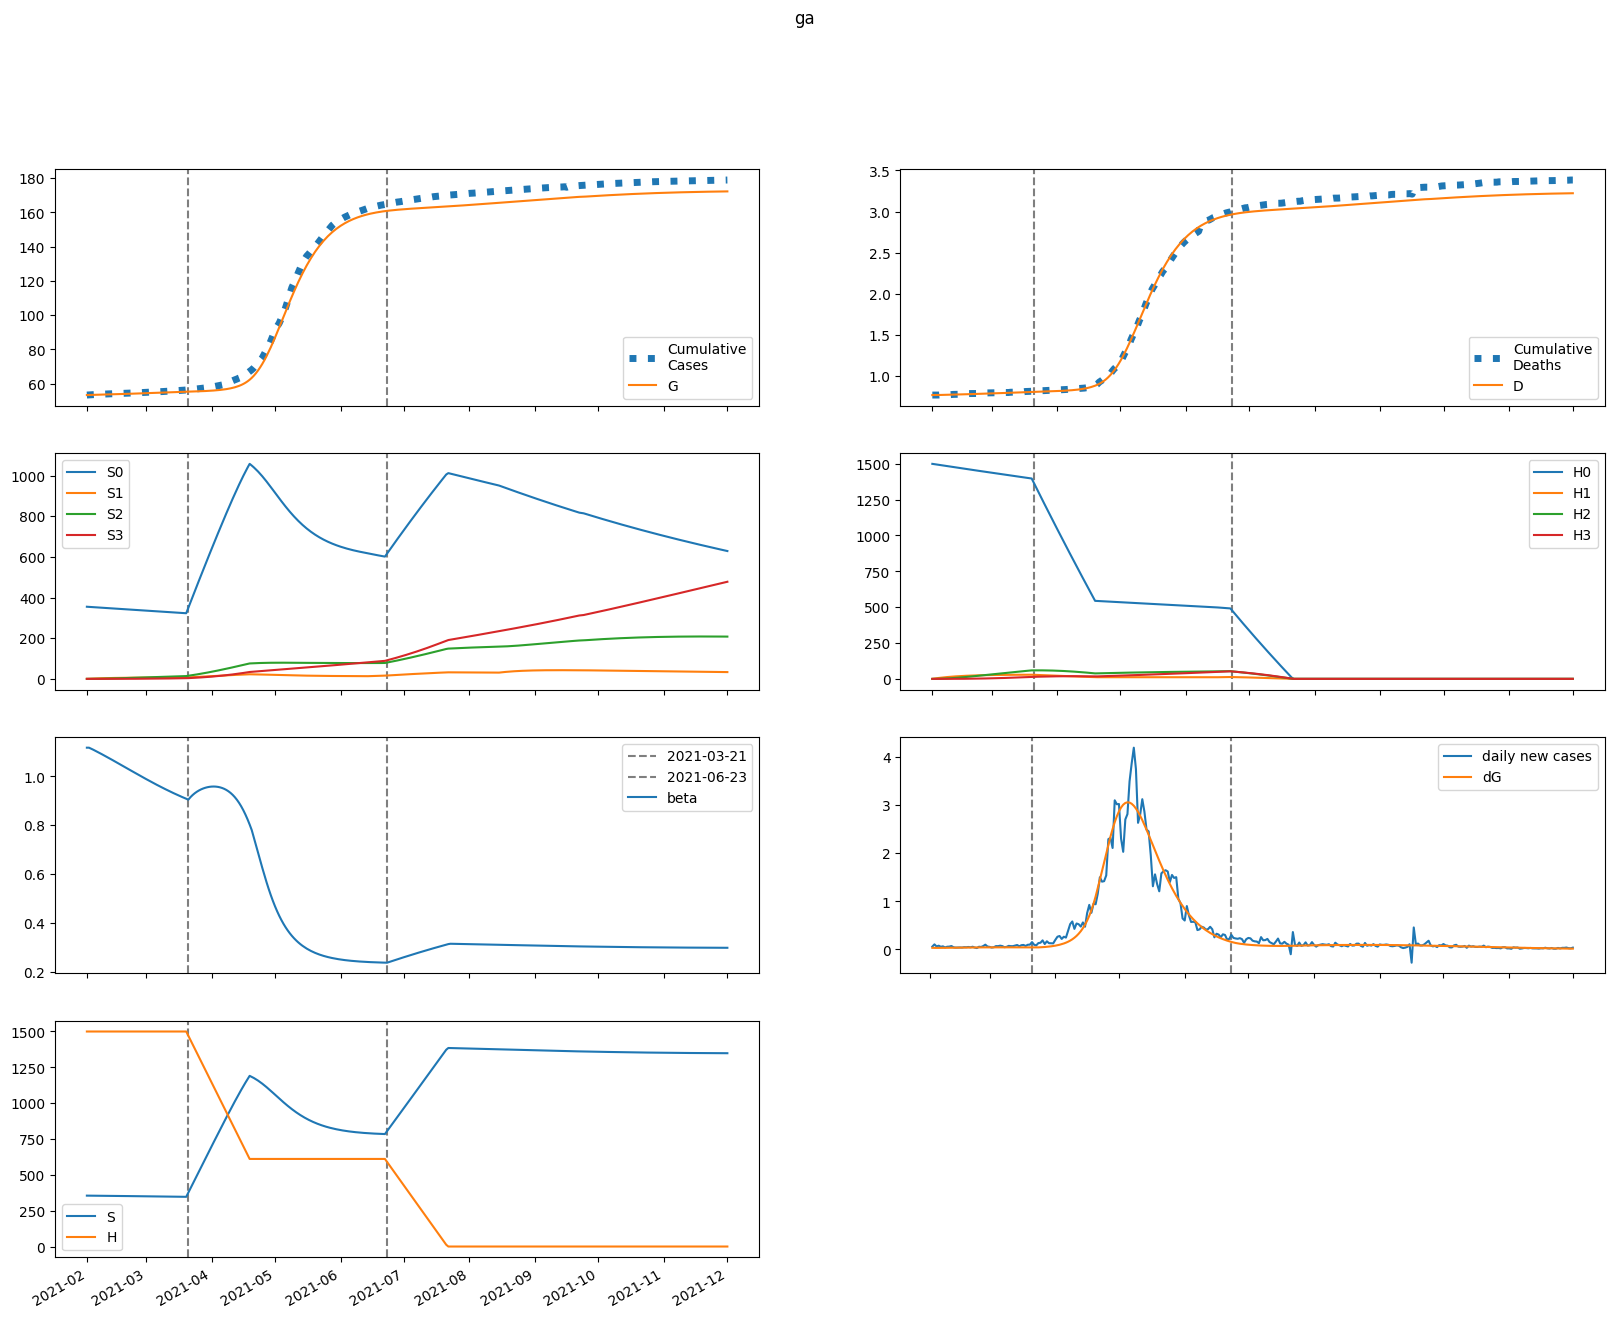

The data file committed next to this chart (first rows):
series, 2021-02-01, 2021-02-02, 2021-02-03, 2021-02-04, 2021-02-05, 2021-02-06, 2021-02-07, 2021-02-08, 2021-02-09, 2021-02-10, 2021-02-11, 2021-02-12, 2021-02-13, 2021-02-14, 2021-02-15, 2021-02-16, 2021-02-17, 2021-02-18, 2021-02-19, 2021-02-20, 2021-02-21, 2021-02-22, 2021-02-23
S, 354936, 354810, 354675, 354534, 354389, 354240, 354088, 353933, 353775, 353615, 353452, 353286, 353117, 352947, 352774, 352599, 352421, 352242, 352061, 351879, 351694, 351509, 351322
E, 490.4, 469.5, 464.3, 466.5, 472.4, 480, 488.5, 497.5, 506.7, 515.9, 525, 534, 542.8, 551.3, 559.6, 567.6, 575.2, 582.5, 589.4, 595.9, 602, 607.7, 613
I, 108.4, 103.6, 99.05, 95.8, 93.87, 93.05, 93.07, 93.67, 94.69, 95.98, 97.45, 99.03, 100.7, 102.3, 104, 105.6, 107.2, 108.8, 110.3, 111.7, 113.1, 114.4, 115.7
A, 353.5, 394.9, 423.3, 444.8, 462.5, 478, 492.2, 505.4, 518.1, 530.3, 542.2, 553.8, 565.2, 576.2, 587, 597.6, 607.8, 617.8, 627.4, 636.7, 645.6, 654.2, 662.3
IH, 0.0, 21.34, 33.97, 41.12, 45.02, 47.12, 48.3, 49.05, 49.64, 50.22, 50.85, 51.53, 52.28, 53.08, 53.91, 54.77, 55.64, 56.5, 57.36, 58.21, 59.03, 59.82, 60.59
IN, 17.84, 32.12, 42.75, 50.5, 56.17, 60.39, 63.63, 66.23, 68.4, 70.31, 72.05, 73.68, 75.25, 76.77, 78.26, 79.73, 81.17, 82.59, 83.98, 85.34, 86.67, 87.96, 89.21
D, 768.0, 768.0, 768.3, 768.8, 769.3, 770, 770.6, 771.3, 771.9, 772.6, 773.3, 774, 774.7, 775.5, 776.2, 776.9, 777.7, 778.5, 779.2, 780, 780.8, 781.6, 782.5
R, 0.0, 74.26, 167.1, 272.2, 385.7, 505.2, 629.4, 757.4, 888.9, 1024, 1161, 1302, 1446, 1592, 1741, 1893, 2048, 2205, 2365, 2527, 2692, 2859, 3028
G, 53409, 53443, 53476, 53509, 53542, 53575, 53608, 53643, 53677, 53713, 53749, 53786, 53823, 53861, 53900, 53939, 53979, 54019, 54060, 54102, 54143, 54186, 54228
H, 1499509, 1499509, 1499509, 1499509, 1499509, 1499509, 1499509, 1499509, 1499509, 1499509, 1499509, 1499509, 1499509, 1499509, 1499509, 1499509, 1499509, 1499509, 1499509, 1499509, 1499509, 1499509, 1499509
S0, 354936, 354278, 353612, 352941, 352267, 351591, 350913, 350233, 349552, 348869, 348184, 347498, 346811, 346123, 345434, 344744, 344053, 343361, 342668, 341976, 341282, 340589, 339896
E0, 490.4, 469.5, 464.1, 466, 471.4, 478.5, 486.4, 494.8, 503.3, 511.9, 520.4, 528.7, 536.8, 544.7, 552.3, 559.7, 566.7, 573.3, 579.6, 585.6, 591.1, 596.2, 600.9
I0, 108.4, 103.6, 99.05, 95.78, 93.83, 92.95, 92.89, 93.41, 94.33, 95.52, 96.87, 98.33, 99.85, 101.4, 102.9, 104.4, 105.9, 107.4, 108.7, 110.1, 111.3, 112.5, 113.6
A0, 353.5, 394.9, 423.3, 444.7, 462.3, 477.6, 491.5, 504.4, 516.7, 528.4, 539.8, 550.8, 561.5, 572, 582.1, 592, 601.6, 610.8, 619.7, 628.3, 636.6, 644.4, 651.8
IH0, 0.0, 21.34, 33.97, 41.12, 45.01, 47.11, 48.27, 48.99, 49.56, 50.1, 50.68, 51.31, 52, 52.74, 53.51, 54.3, 55.11, 55.91, 56.7, 57.48, 58.24, 58.97, 59.66
IN0, 17.84, 32.12, 42.75, 50.5, 56.17, 60.38, 63.61, 66.18, 68.32, 70.19, 71.87, 73.45, 74.94, 76.39, 77.8, 79.19, 80.54, 81.87, 83.17, 84.44, 85.67, 86.86, 88.01
D0, 768.0, 768.0, 768.3, 768.8, 769.3, 770, 770.6, 771.3, 771.9, 772.6, 773.3, 774, 774.7, 775.4, 776.2, 776.9, 777.7, 778.4, 779.2, 780, 780.8, 781.6, 782.4
R0, 0.0, 74.26, 167.1, 272.2, 385.7, 505.1, 629.2, 757.2, 888.4, 1023, 1160, 1300, 1443, 1588, 1737, 1887, 2041, 2196, 2354, 2515, 2678, 2842, 3009
G0, 53409, 53443, 53476, 53509, 53542, 53575, 53608, 53642, 53677, 53712, 53748, 53785, 53822, 53859, 53897, 53936, 53975, 54015, 54055, 54096, 54137, 54179, 54220
H0, 1499509, 1497260, 1495014, 1492771, 1490532, 1488296, 1486064, 1483835, 1481609, 1479387, 1477168, 1474952, 1472739, 1470530, 1468325, 1466122, 1463923, 1461727, 1459534, 1457345, 1455159, 1452976, 1450797
S1, 0.0, 532.2, 1025, 1482, 1905, 2296, 2658, 2993, 3303, 3590, 3855, 4100, 4327, 4536, 4728, 4906, 5070, 5222, 5361, 5489, 5607, 5715, 5815
E1, 0.0, 0.0, 0.2026, 0.5495, 0.9924, 1.496, 2.034, 2.591, 3.153, 3.713, 4.265, 4.804, 5.329, 5.836, 6.325, 6.794, 7.244, 7.673, 8.081, 8.469, 8.836, 9.181, 9.506
I1, 0.0, 0.0, 0.0, 0.01421, 0.0476, 0.09997, 0.1687, 0.2503, 0.3415, 0.4391, 0.5407, 0.6442, 0.7482, 0.8513, 0.9527, 1.052, 1.148, 1.241, 1.33, 1.416, 1.498, 1.576, 1.65
A1, 0.0, 0.0, 0.0, 0.04633, 0.1627, 0.3571, 0.6276, 0.9673, 1.366, 1.814, 2.3, 2.815, 3.351, 3.899, 4.454, 5.009, 5.561, 6.105, 6.638, 7.158, 7.663, 8.151, 8.62
IH1, 0.0, 0.0, 0.0, 0.0, 0.002798, 0.01115, 0.02678, 0.05025, 0.08126, 0.1189, 0.1621, 0.2096, 0.2602, 0.3128, 0.3666, 0.4208, 0.4748, 0.528, 0.5802, 0.631, 0.6802, 0.7276, 0.7731
IN1, 0.0, 0.0, 0.0, 0.0, 0.002339, 0.009707, 0.02422, 0.04715, 0.07893, 0.1194, 0.1678, 0.2232, 0.2846, 0.3509, 0.4208, 0.4935, 0.5679, 0.6433, 0.7189, 0.7941, 0.8684, 0.9412, 1.012
D1, 0.0, 0.0, 0.0, 0.0, 0.0, 3.860496994819903e-05, 0.0001925, 0.0005621, 0.001256, 0.002377, 0.004018, 0.006255, 0.009147, 0.01274, 0.01705, 0.02211, 0.02792, 0.03447, 0.04176, 0.04976, 0.05847, 0.06786, 0.0779
R1, 0.0, 0.0, 0.0, 0.0, 0.009266, 0.04326, 0.1205, 0.2603, 0.4807, 0.7982, 1.227, 1.777, 2.458, 3.276, 4.236, 5.339, 6.587, 7.979, 9.513, 11.19, 13, 14.94, 17.02
G1, 0.0, 0.0, 0.0, 0.01421, 0.05274, 0.1223, 0.2272, 0.3698, 0.5515, 0.7725, 1.033, 1.332, 1.669, 2.042, 2.452, 2.895, 3.371, 3.879, 4.417, 4.984, 5.578, 6.197, 6.841
H1, 0.0, 2249, 4334, 6267, 8059, 9719, 11257, 12682, 14002, 15224, 16356, 17404, 18373, 19270, 20099, 20866, 21575, 22229, 22834, 23392, 23908, 24383, 24821
S2, 0.0, 0.0, 38, 110.7, 215.2, 348.6, 508.3, 692, 897.4, 1122, 1365, 1624, 1897, 2183, 2481, 2788, 3105, 3429, 3761, 4098, 4440, 4787, 5137
E2, 0.0, 0.0, 0.0, 0.005286, 0.01959, 0.04536, 0.08418, 0.137, 0.2042, 0.286, 0.3823, 0.4928, 0.6173, 0.755, 0.9055, 1.068, 1.242, 1.427, 1.621, 1.825, 2.037, 2.256, 2.481
I2, 0.0, 0.0, 0.0, 0.0, 0.0003706, 0.00161, 0.004208, 0.008589, 0.01509, 0.02395, 0.03534, 0.04937, 0.06607, 0.08546, 0.1075, 0.1321, 0.1592, 0.1888, 0.2206, 0.2545, 0.2904, 0.3282, 0.3677
A2, 0.0, 0.0, 0.0, 0.0, 0.001209, 0.005445, 0.01473, 0.03103, 0.05614, 0.09159, 0.1387, 0.1983, 0.2714, 0.3582, 0.4592, 0.5744, 0.7038, 0.847, 1.004, 1.174, 1.356, 1.551, 1.756
IH2, 0.0, 0.0, 0.0, 0.0, 0.0, 7.29769684105451e-05, 0.0003634, 0.00106, 0.002365, 0.004475, 0.007562, 0.01177, 0.01721, 0.02396, 0.03207, 0.04157, 0.05246, 0.06473, 0.07834, 0.09326, 0.1094, 0.1268, 0.1453
IN2, 0.0, 0.0, 0.0, 0.0, 0.0, 6.1007712688346496e-05, 0.0003138, 0.0009438, 0.002169, 0.004219, 0.007317, 0.01167, 0.01746, 0.02485, 0.03395, 0.04486, 0.05763, 0.07232, 0.08893, 0.1075, 0.1279, 0.1501, 0.1741
D2, 0.0, 0.0, 0.0, 0.0, 0.0, 0.0, 1.007037727807684e-06, 6.021999011567234e-06, 2.0647602795554223e-05, 5.3289878765122916e-05, 0.000115, 0.0002194, 0.0003818, 0.0006193, 0.0009498, 0.001392, 0.001966, 0.00269, 0.003583, 0.004664, 0.005951, 0.007461, 0.009211
R2, 0.0, 0.0, 0.0, 0.0, 0.0, 0.0002417, 0.001368, 0.004504, 0.01127, 0.02376, 0.04449, 0.07633, 0.1225, 0.1862, 0.2712, 0.3811, 0.5195, 0.6902, 0.8967, 1.143, 1.432, 1.767, 2.151
G2, 0.0, 0.0, 0.0, 0.0, 0.0003706, 0.001744, 0.004924, 0.01083, 0.02043, 0.03474, 0.05479, 0.0816, 0.1162, 0.1594, 0.2124, 0.2759, 0.3507, 0.4378, 0.5379, 0.6516, 0.7795, 0.9223, 1.08
H2, 0.0, 0.0, 160.7, 468.4, 910.5, 1475, 2152, 2930, 3801, 4756, 5787, 6887, 8048, 9264, 10530, 11841, 13190, 14574, 15988, 17429, 18892, 20375, 21874
S3, 0.0, 0.0, 0.0, 0.4523, 1.77, 4.332, 8.481, 14.53, 22.77, 33.45, 46.8, 63.05, 82.37, 104.9, 130.9, 160.4, 193.6, 230.5, 271.3, 316.1, 364.8, 417.6, 474.5
E3, 0.0, 0.0, 0.0, 0.0, 3.706051792827606e-05, 0.0001747, 0.0004944, 0.00109, 0.002062, 0.003516, 0.00556, 0.008302, 0.01185, 0.0163, 0.02176, 0.02832, 0.03608, 0.0451, 0.05548, 0.06726, 0.08053, 0.09531, 0.1117
I3, 0.0, 0.0, 0.0, 0.0, 0.0, 2.5984419324251864e-06, 1.3906366746262383e-05, 4.353979669294808e-05, 0.0001042, 0.0002111, 0.0003813, 0.0006333, 0.0009864, 0.001461, 0.002075, 0.002851, 0.003806, 0.00496, 0.006329, 0.00793, 0.009779, 0.01189, 0.01427
A3, 0.0, 0.0, 0.0, 0.0, 0.0, 8.473847669984232e-06, 4.6719284688885284e-05, 0.0001504, 0.0003695, 0.0007669, 0.001417, 0.002405, 0.003823, 0.005767, 0.008341, 0.01165, 0.0158, 0.02089, 0.02702, 0.0343, 0.04282, 0.05267, 0.06393
IH3, 0.0, 0.0, 0.0, 0.0, 0.0, 0.0, 5.11681742673575e-07, 3.063890242151343e-06, 1.0522656852309064e-05, 2.721078086480269e-05, 5.88706922071251e-05, 0.0001125, 0.0001963, 0.0003191, 0.0004906, 0.0007207, 0.00102, 0.001398, 0.001866, 0.002433, 0.003109, 0.003903, 0.004824
IN3, 0.0, 0.0, 0.0, 0.0, 0.0, 0.0, 4.2775869462386643e-07, 2.6314903251151195e-06, 9.27276839653585e-06, 2.457064576552721e-05, 5.4402317311180266e-05, 0.0001063, 0.0001893, 0.0003138, 0.0004915, 0.0007349, 0.001057, 0.001472, 0.001994, 0.002637, 0.003415, 0.004342, 0.005431
D3, 0.0, 0.0, 0.0, 0.0, 0.0, 0.0, 0.0, 7.060896481803088e-09, 4.934071619629781e-08, 1.945469734285188e-07, 5.700391805014027e-07, 1.3824188861259265e-06, 2.935186642374676e-06, 5.643675589947811e-06, 1.0046929297885385e-05, 1.6816490565077505e-05, 2.676224381183093e-05, 4.0835543302923597e-05, 6.012989332077252e-05, 8.587944731709325e-05, 0.0001195, 0.0001624, 0.0002162
R3, 0.0, 0.0, 0.0, 0.0, 0.0, 0.0, 1.694769533996845e-06, 1.1303331892907298e-05, 4.298433631658062e-05, 0.0001224, 0.0002902, 0.0006052, 0.001147, 0.002018, 0.003346, 0.005284, 0.008013, 0.01174, 0.0167, 0.02316, 0.0314, 0.04173, 0.0545
G3, 0.0, 0.0, 0.0, 0.0, 0.0, 2.5984419324251864e-06, 1.4845807183559824e-05, 4.950694357782975e-05, 0.0001259, 0.0002704, 0.000517, 0.0009068, 0.001489, 0.00232, 0.003463, 0.004988, 0.006974, 0.009504, 0.01267, 0.01656, 0.02127, 0.02692, 0.0336
H3, 0.0, 0.0, 0.0, 1.913, 7.488, 18.33, 35.89, 61.51, 96.39, 141.6, 198.3, 267.2, 349.1, 445, 555.2, 680.6, 821.6, 978.6, 1152, 1342, 1550, 1775, 2017
beta, 1.118, 1.118, 1.114, 1.11, 1.105, 1.101, 1.096, 1.092, 1.087, 1.082, 1.077, 1.073, 1.068, 1.063, 1.058, 1.053, 1.048, 1.043, 1.038, 1.033, 1.028, 1.023, 1.019
